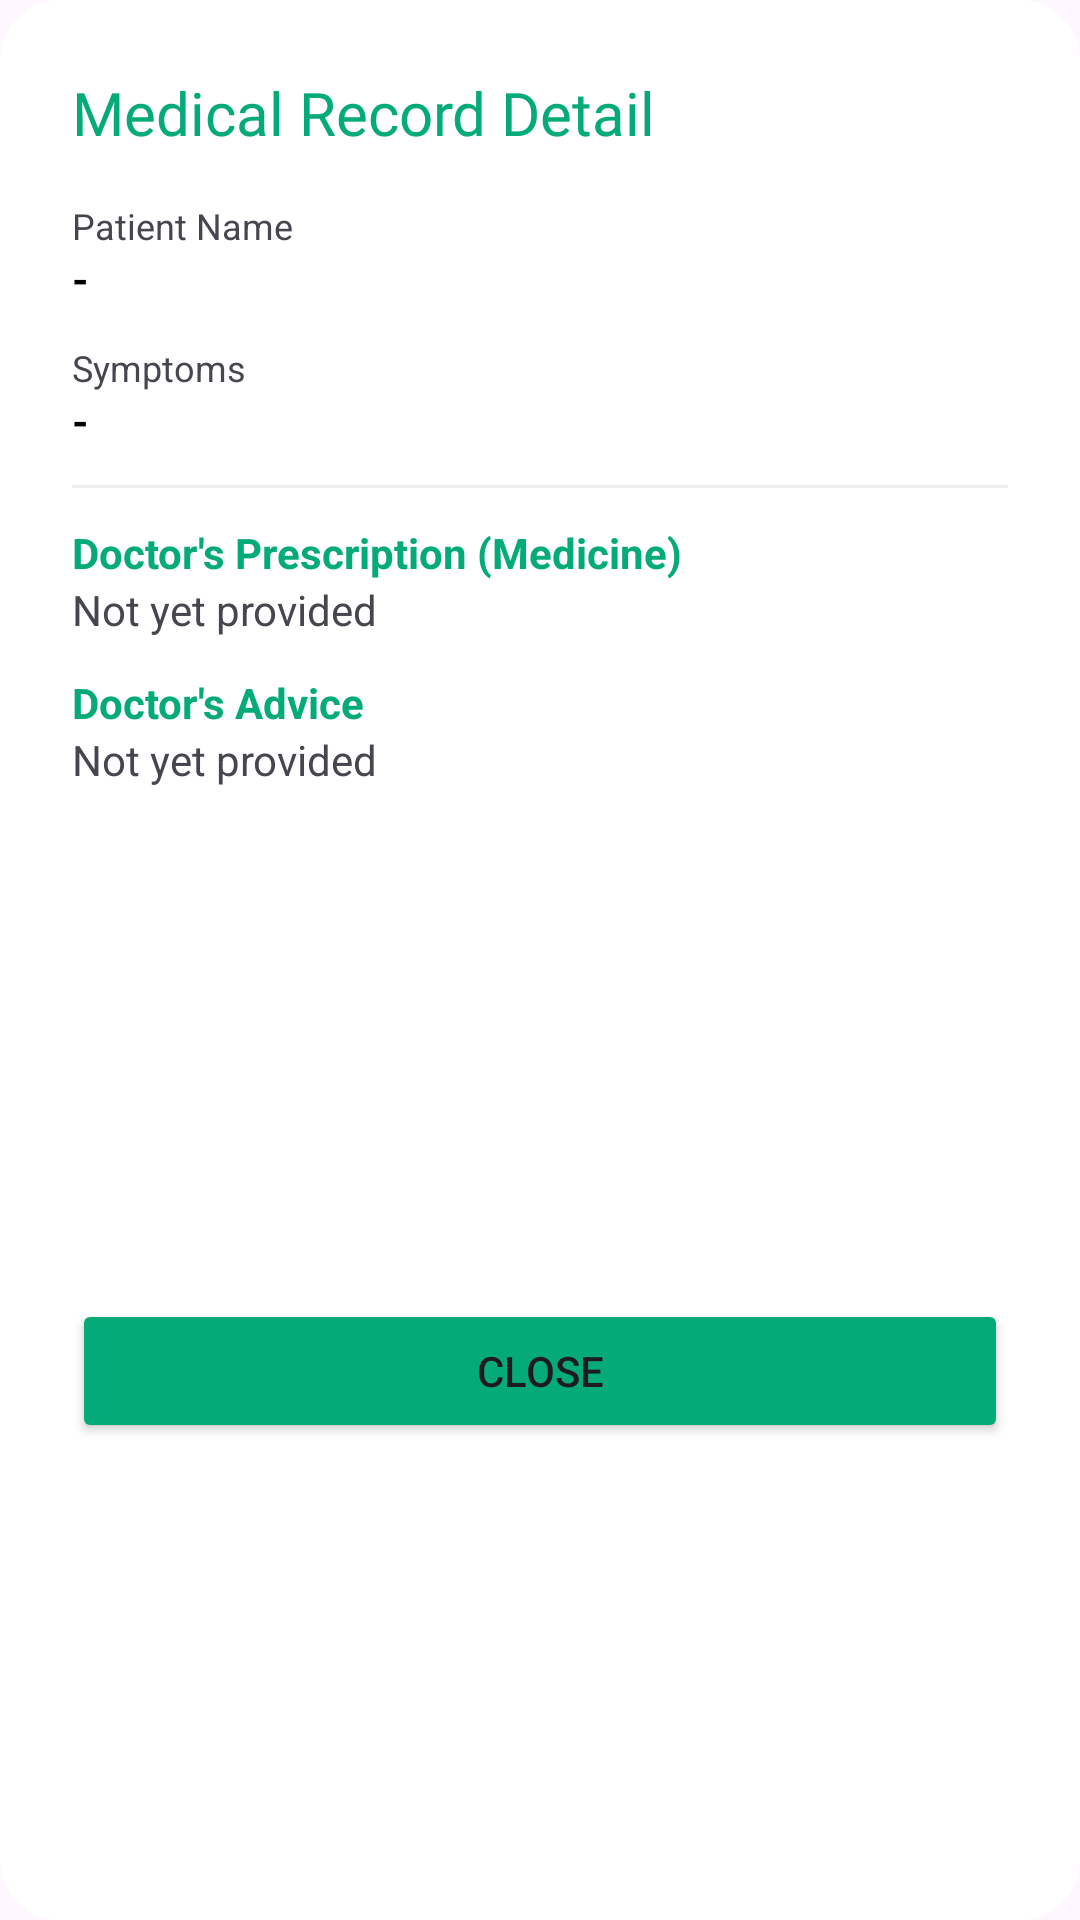

Produce the Android XML layout that renders to this screen, including the resource entries it uses.
<!-- AndroidManifest.xml: application theme Theme.AntrianPraktekDokter -->
<!-- res/layout/dialog_detail_history.xml -->
<?xml version="1.0" encoding="utf-8"?>
<LinearLayout xmlns:android="http://schemas.android.com/apk/res/android"
    android:layout_width="match_parent"
    android:layout_height="wrap_content"
    android:orientation="vertical"
    android:padding="24dp"
    android:background="@drawable/bg_bottom_sheet_rounded2">

    <TextView
        android:layout_width="wrap_content"
        android:layout_height="wrap_content"
        android:text="Medical Record Detail"
        android:textSize="20sp"
        android:fontFamily="@font/signika_bold"
        android:textColor="@color/primary"
        android:layout_marginBottom="16dp"/>

    <ScrollView
        android:layout_width="match_parent"
        android:layout_height="350dp">
        <LinearLayout
            android:layout_width="match_parent"
            android:layout_height="wrap_content"
            android:orientation="vertical">

            <TextView
                android:text="Patient Name"
                android:textSize="12sp"
                android:layout_height="match_parent"
                android:layout_width="match_parent"/>
            <TextView
                android:id="@+id/detNama"
                android:text="-"
                android:textStyle="bold"
                android:layout_marginBottom="12dp"
                android:textColor="@color/black"
                android:layout_height="match_parent"
                android:layout_width="match_parent"/>

            <TextView
                android:text="Symptoms"
                android:textSize="12sp"
                android:layout_height="match_parent"
                android:layout_width="match_parent"/>
            <TextView
                android:id="@+id/detSymptom"
                android:text="-"
                android:textStyle="bold"
                android:layout_marginBottom="12dp"
                android:textColor="@color/black"
                android:layout_height="match_parent"
                android:layout_width="match_parent"/>

            <View
                android:layout_width="match_parent"
                android:layout_height="1dp"
                android:background="#EEEEEE" android:layout_marginBottom="12dp"/>

            <TextView
                android:text="Doctor's Prescription (Medicine)"
                android:textColor="@color/primary"
                android:textStyle="bold"
                android:layout_height="match_parent"
                android:layout_width="match_parent"/>
            <TextView
                android:id="@+id/detPrescription"
                android:text="Not yet provided"
                android:layout_marginBottom="12dp"
                android:layout_height="match_parent"
                android:layout_width="match_parent"/>

            <TextView
                android:text="Doctor's Advice"
                android:textColor="@color/primary"
                android:textStyle="bold"
                android:layout_height="match_parent"
                android:layout_width="match_parent"/>
            <TextView
                android:id="@+id/detAdvice"
                android:text="Not yet provided"
                android:layout_marginBottom="12dp"
                android:layout_height="match_parent"
                android:layout_width="match_parent"/>
        </LinearLayout>
    </ScrollView>

    <Button
        android:id="@+id/btnClose"
        android:layout_width="match_parent"
        android:layout_height="wrap_content"
        android:text="Close"
        android:backgroundTint="@color/primary"
        android:layout_marginTop="16dp"/>
</LinearLayout>
<!-- resources referenced by this layout -->
<resources>
  <color name="black">#FF000000</color>
  <color name="primary">#04AA78</color>
  <!-- drawable bg_bottom_sheet_rounded2 (drawable) -->
  <?xml version="1.0" encoding="utf-8"?>
  <shape xmlns:android="http://schemas.android.com/apk/res/android">
      <solid android:color="@android:color/white"/>
      <corners
          android:topLeftRadius="20dp"
          android:topRightRadius="20dp"
          android:bottomLeftRadius="20dp"
          android:bottomRightRadius="20dp"/>
  </shape>
  <style name="Theme.AntrianPraktekDokter" parent="Base.Theme.AntrianPraktekDokter" />
  <style name="Base.Theme.AntrianPraktekDokter" parent="Theme.Material3.DayNight.NoActionBar">
          
          
      </style>
</resources>
